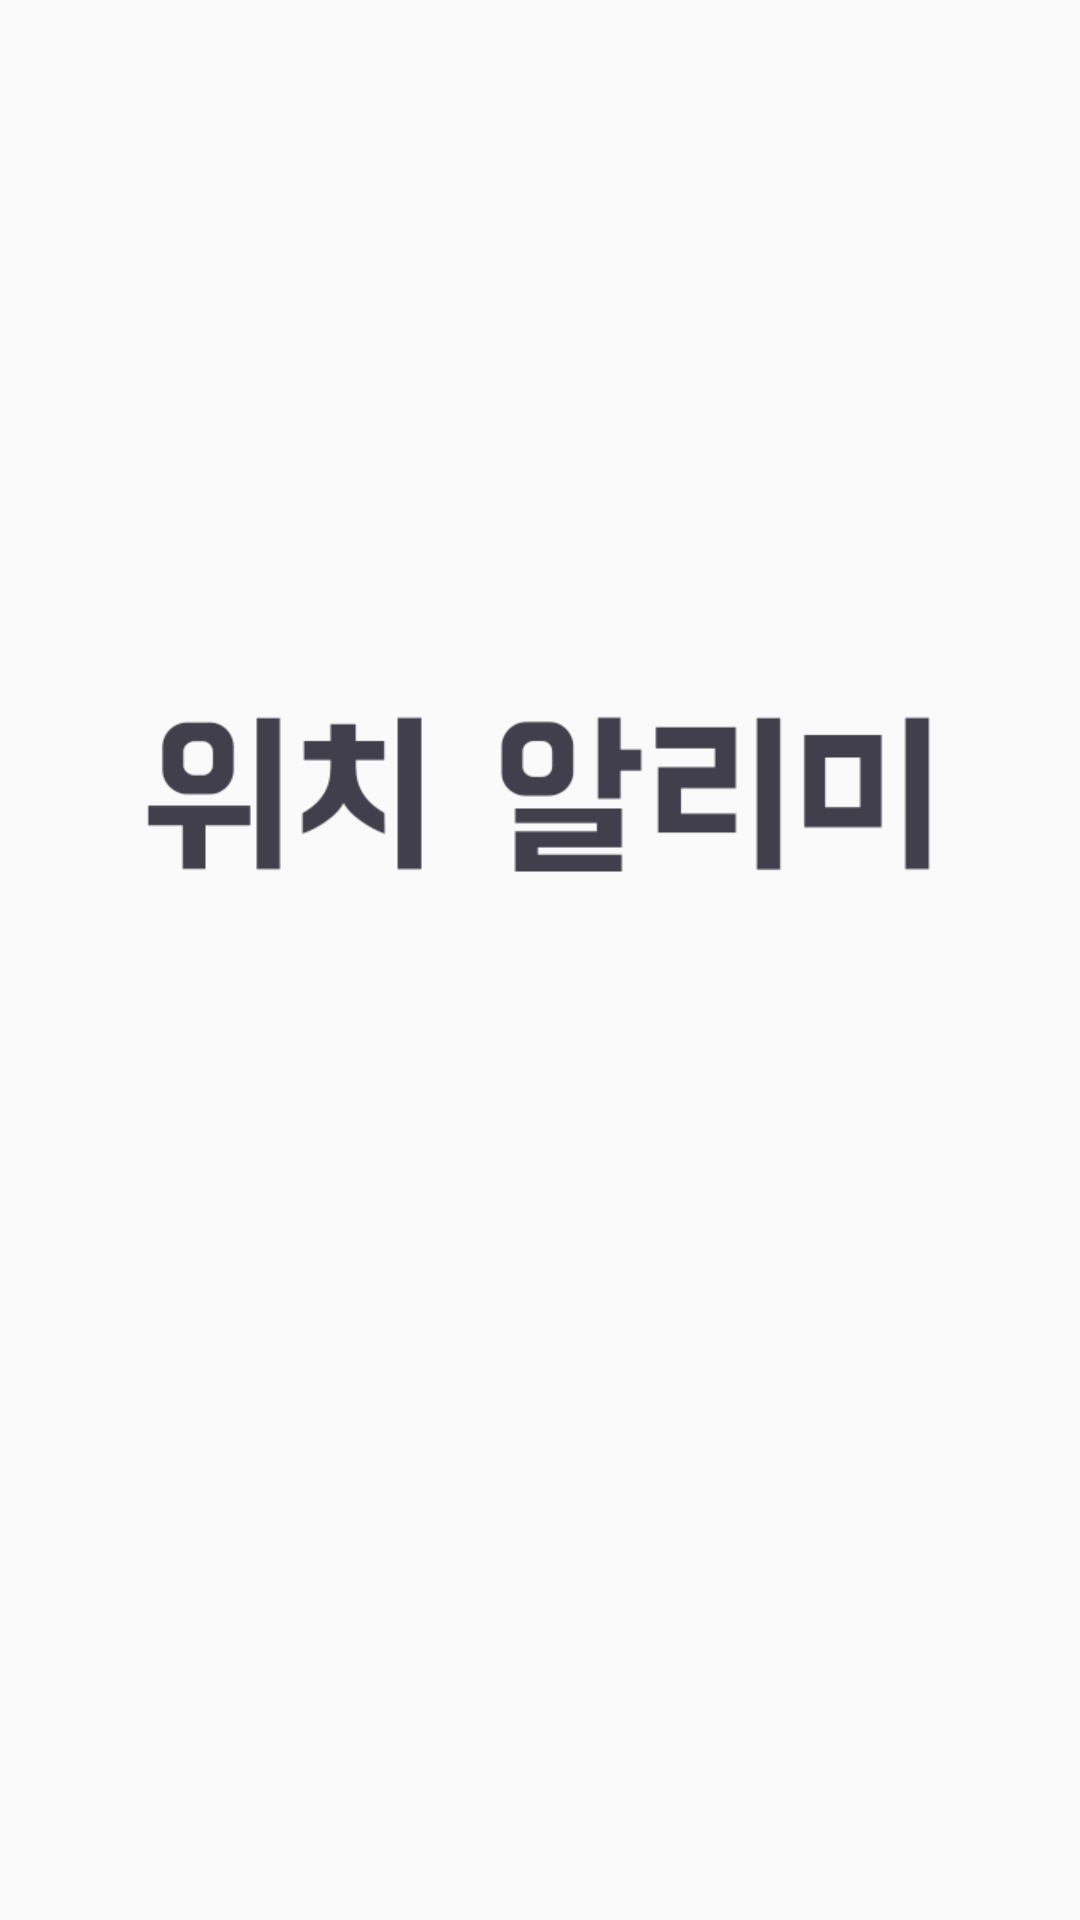

Produce the Android XML layout that renders to this screen, including the resource entries it uses.
<!-- AndroidManifest.xml: application theme AppTheme -->
<!-- res/layout/activity_splash.xml -->
<?xml version="1.0" encoding="utf-8"?>
<RelativeLayout xmlns:android="http://schemas.android.com/apk/res/android"
    xmlns:app="http://schemas.android.com/apk/res-auto"
    xmlns:tools="http://schemas.android.com/tools"
    android:id="@+id/activity_splash"
    android:layout_width="match_parent"
    android:layout_height="match_parent">
    <ImageView
        android:id="@+id/img_splash_title"
        android:layout_width="wrap_content"
        android:layout_height="wrap_content"
        android:layout_above="@+id/img_loading"
        android:layout_marginBottom="16dp"
        android:layout_centerHorizontal="true"
        android:src="@drawable/img_splash_title" />
    <ImageView
        android:id="@+id/img_loading"
        android:layout_width="wrap_content"
        android:layout_height="wrap_content"
        android:layout_centerInParent="true"
        android:layout_centerHorizontal="true"
        android:layout_marginTop="8dp"
        android:src="@drawable/img_splash_loading" />
    <TextView
        android:id="@+id/txt_version"
        android:layout_width="wrap_content"
        android:layout_height="wrap_content"
        android:layout_alignParentBottom="true"
        android:layout_alignParentRight="true"
        android:layout_margin="16dp"
        android:textColor="@color/colorTextHint"/>
</RelativeLayout>
<!-- resources referenced by this layout -->
<resources>
  <color name="colorTextHint">#cccccccc</color>
  <!-- drawable img_splash_title: png bitmap (drawable-xhdpi, 2541 bytes) -->
  <style name="AppTheme" parent="Theme.AppCompat.Light.DarkActionBar">
          
          <item name="colorPrimary">@color/colorPrimary</item>
          <item name="colorPrimaryDark">@color/colorPrimaryDark</item>
          <item name="colorAccent">@color/colorAccent</item>
          
          <item name="windowActionBar">false</item>
          <item name="windowNoTitle">true</item>
  
      </style>
  <color name="colorPrimary">#413f4c</color>
  <color name="colorPrimaryDark">#211819</color>
  <color name="colorAccent">#b14a43</color>
</resources>
